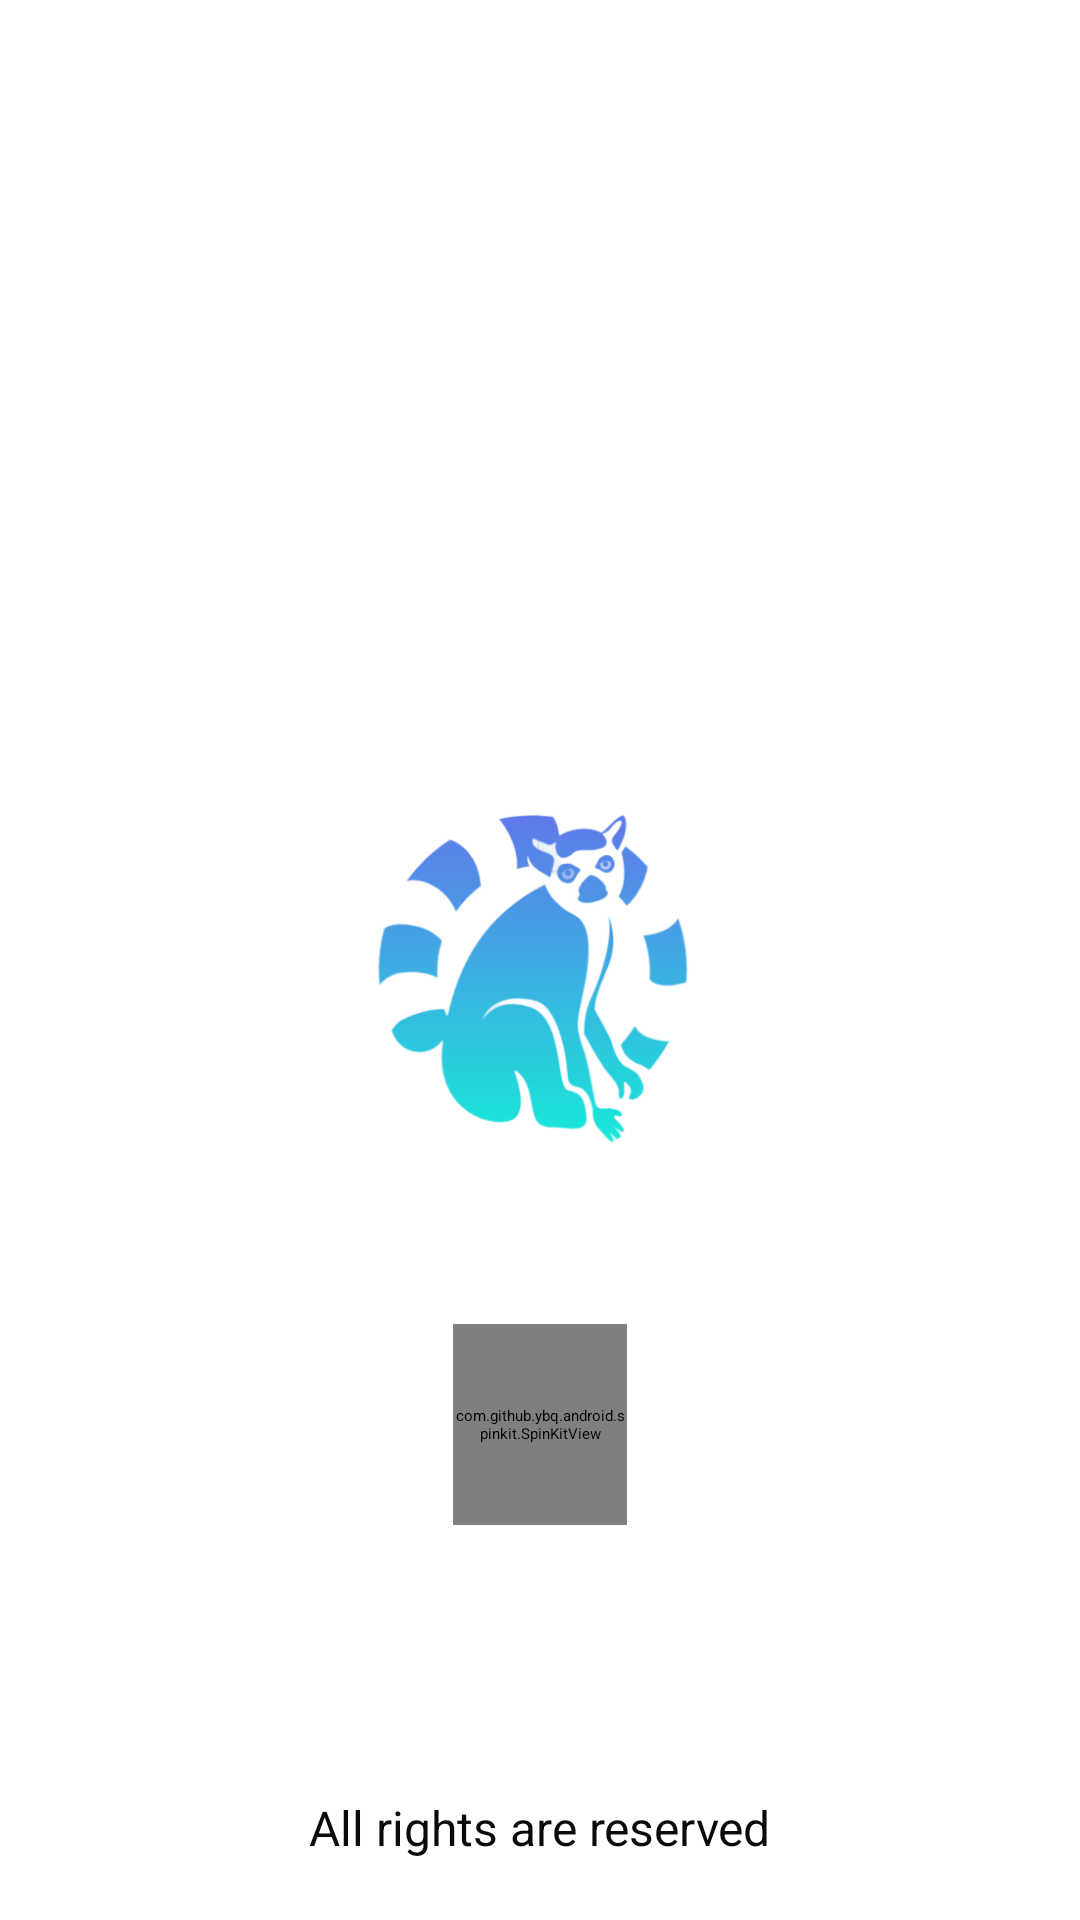

Layout XML and referenced resources for this Android screen:
<!-- AndroidManifest.xml: application theme Theme.DiscoverMada -->
<!-- res/layout/activity_splash.xml -->
<?xml version="1.0" encoding="utf-8"?>
<RelativeLayout xmlns:android="http://schemas.android.com/apk/res/android"
    xmlns:app="http://schemas.android.com/apk/res-auto"
    xmlns:tools="http://schemas.android.com/tools"
    android:layout_width="match_parent"
    android:layout_height="match_parent"
    tools:context=".ui.SplashActivity"
    style="@style/SCREEN"
    >

    <ImageView
        android:id="@+id/imageViewLogo"
        android:layout_width="216dp"
        android:layout_height="211dp"
        android:layout_centerInParent="true"
        android:src="@drawable/splash_logo" />

    <com.github.ybq.android.spinkit.SpinKitView
        android:id="@+id/spin_kit"
        style="@style/SpinKitView.Large.ThreeBounce"
        android:layout_width="58dp"
        android:layout_height="67dp"
        android:layout_centerHorizontal="true"
        android:layout_below="@id/imageViewLogo"
        android:layout_marginTop="16dp"
        app:SpinKit_Color="@color/colorAccent" />

    <TextView
        android:id="@+id/textViewCopyright"
        android:layout_width="wrap_content"
        android:layout_height="wrap_content"
        android:layout_alignParentBottom="true"
        android:layout_centerHorizontal="true"
        android:layout_marginBottom="20dp"
        android:text="All rights are reserved"
        android:textColor="@color/text_color_primary"
        android:textSize="16sp" />
</RelativeLayout>
<!-- resources referenced by this layout -->
<resources>
  <color name="colorAccent">#2196F3</color>
  <color name="text_color_primary">#0A0A0A</color>
  <!-- drawable splash_logo: png bitmap (drawable, 62848 bytes) -->
  <style name="SCREEN" parent="Theme.DiscoverMada.Light">
          <item name="android:background">@color/all_background_color</item>
      </style>
  <style name="Theme.DiscoverMada.Light" parent="Theme.AppCompat.DayNight.NoActionBar">
          <item name="colorSurface">@color/colorWhite</item>
          <item name="searchViewStyle">@style/SearchViewStyle</item>
      </style>
  <color name="all_background_color">#FFFFFF</color>
  <color name="colorWhite">#FFFFFFFF</color>
  <style name="SearchViewStyle" parent="Widget.AppCompat.SearchView">
          <item name="color">@color/text_item_color_primary</item>
      </style>
  <color name="text_item_color_primary">#FFFFFF</color>
</resources>
